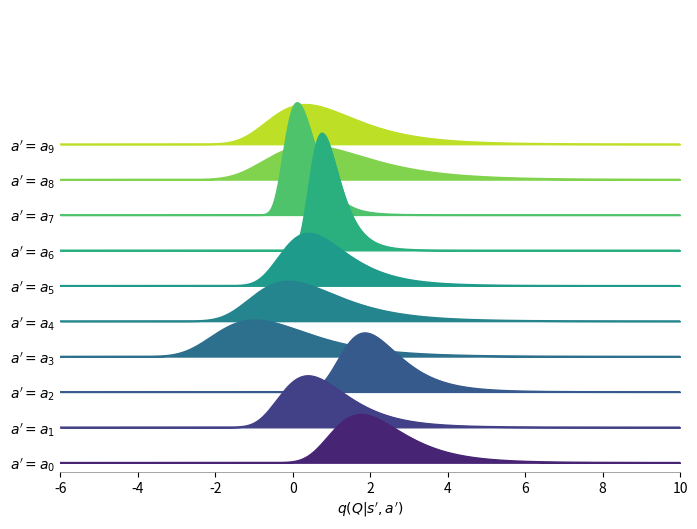
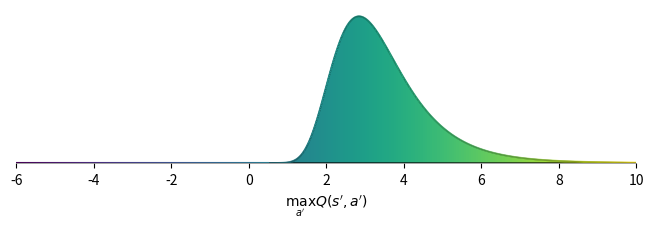
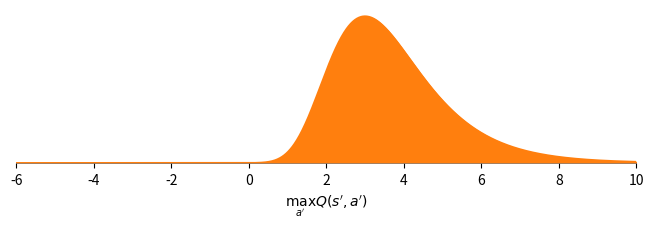

These charts were generated, in order, by the following Python code:
import numpy as np
import matplotlib.pyplot as plt
import os
import matplotlib.cm as cm
from matplotlib.collections import LineCollection
from matplotlib.colors import ListedColormap, BoundaryNorm

# Ensure the output directory exists
os.makedirs("img", exist_ok=True)

# Set seed for reproducible random parameters
np.random.seed(0)

def gumbel_pdf(x, mu=0.0, beta=1.0):
    """Calculates the Gumbel probability density function."""
    z = (x - mu) / beta
    return (1.0 / beta) * np.exp(-z - np.exp(-z))

def gumbel_cdf(x, mu=0.0, beta=1.0):
    """Calculates the Gumbel cumulative distribution function."""
    z = (x - mu) / beta
    return np.exp(-np.exp(-z))

# Generate random parameters (location, scale)
params = [(np.random.randn(), np.random.rand()+0.3) for _ in range(10)]

# Generate x values for the plots
x = np.linspace(-6, 10, 1200)

# Calculate PDFs and CDFs for each set of parameters
pdfs = np.array([gumbel_pdf(x, mu, beta) for mu, beta in params])
cdfs = np.array([gumbel_cdf(x, mu, beta) for mu, beta in params])

# -----------------------------------------------------------------
# Ridgeline Plot (Refactored based on the Matplotlib guide)
# -----------------------------------------------------------------
fig, ax = plt.subplots(figsize=(8, 6), dpi=100)

# Use a positive spacing factor; smaller values create more overlap.
spacing = 0.3
y_offsets = np.arange(len(pdfs)) * spacing

# Generate a nice color theme using the 'viridis' colormap
colors = cm.viridis(np.linspace(0.1, 0.9, len(pdfs)))

# Plot each PDF curve from bottom to top
n_pdfs = len(pdfs)
for i, pdf in enumerate(pdfs):
    offset = y_offsets[i]
    # Assign z-order in pairs. A plot in front (lower i) gets a higher z-order pair.
    # This ensures its fill (zorder) correctly covers the line (zorder+1) of any plot behind it.
    z_order = 2 * (n_pdfs - i)
    ax.plot(x, pdf + offset, color=colors[i], linewidth=1.2, zorder=z_order + 1)
    ax.fill_between(x, offset, pdf + offset, alpha=1.0, color=colors[i], zorder=z_order)


# Add labels for each distribution on the y-axis using professional LaTeX
labels = [rf"$a' = a_{i}$" for i in range(len(params))]
ax.set_yticks(y_offsets)  # Position labels at the base of each curve
ax.set_yticklabels(labels)
ax.tick_params(axis='y', length=0)  # Hide the small tick marks

# Remove the top, right, and left plot borders (spines) for a cleaner look
ax.spines['top'].set_visible(False)
ax.spines['right'].set_visible(False)
ax.spines['left'].set_visible(False)

# Keep the bottom spine as a baseline
ax.spines['bottom'].set_color('gray')
ax.spines['bottom'].set_linewidth(0.5)

# Set x-axis properties with professional LaTeX
ax.set_xlim(x.min(), x.max())
ax.set_xlabel(r"$q(Q|s',a')$")

# Remove grid lines for a minimalist style
ax.grid(False)

# Adjust y-limits to ensure all curves are visible without being clipped
max_peak = max([p.max() for p in pdfs])
ax.set_ylim(-spacing * 0.25, y_offsets[-1] + max_peak + spacing * 0.5)

# Save the figure to the 'img' directory
out1 = "img/gumbel_ridgeline_plot.svg"
fig.savefig(out1, format="svg", bbox_inches="tight", transparent=False)
plt.close(fig)
print(f"Saved ridgeline plot to {out1}")


# -----------------------------------------------------------------
# PDF of the maximum of the variables (with gradient fill and outline)
# -----------------------------------------------------------------
prod_all_cdfs = np.prod(cdfs, axis=0)
pdf_max = np.zeros_like(x)
for i in range(len(pdfs)):
    others = np.prod([cdfs[j] for j in range(len(pdfs)) if j != i], axis=0)
    pdf_max += pdfs[i] * others

approx_area = np.trapz(pdf_max, x)

fig2, ax2 = plt.subplots(figsize=(8, 2)) # Reduced height for a sleeker look

# --- Gradient Fill Implementation ---
# 1. Create the gradient image.
gradient = np.linspace(0, 1, 256)
gradient = np.vstack((gradient, gradient))

# 2. Display the image, stretching it to the plot's dimensions
im = ax2.imshow(gradient, aspect='auto', cmap=plt.get_cmap('viridis'),
                  extent=(x.min(), x.max(), 0, pdf_max.max()))

# 3. Use `fill_between` to create a polygon that will serve as a clipping mask
poly = ax2.fill_between(x, 0, pdf_max, facecolor='none')

# 4. Clip the gradient image with the polygon path
im.set_clip_path(poly.get_paths()[0], transform=ax2.transData)

# --- Gradient Outline Implementation ---
# 1. Create a set of points for the line segments: (x, y)
points = np.array([x, pdf_max]).T.reshape(-1, 1, 2)
segments = np.concatenate([points[:-1], points[1:]], axis=1)

# 2. Create a LineCollection from the segments
lc = LineCollection(segments, cmap='viridis', norm=plt.Normalize(x.min(), x.max()))

# 3. Set the colors of the line segments based on the x-coordinate
lc.set_array(x)
lc.set_linewidth(1.5)

# 4. Add the colored line collection to the plot
ax2.add_collection(lc)


# --- Aesthetic Adjustments ---
# Remove the top, right, and left plot borders
ax2.spines['top'].set_visible(False)
ax2.spines['right'].set_visible(False)
ax2.spines['left'].set_visible(False)

# Keep the bottom spine as a baseline
ax2.spines['bottom'].set_color('gray')
ax2.spines['bottom'].set_linewidth(0.5)

# Remove y-axis ticks and labels
ax2.set_yticks([])

# Set x-axis properties and label
ax2.set_xlabel(r"$\max_{a'} Q(s',a')$")
ax2.set_xlim(x.min(), x.max())
# Add a 5% margin to the top to prevent clipping
ax2.set_ylim(bottom=0, top=pdf_max.max() * 1.05)


out2 = "img/gumbel_max_pdf.svg"
# Use a transparent background when saving for a cleaner look
fig2.savefig(out2, format="svg", bbox_inches="tight", transparent=False)
plt.close(fig2)
print(f"Saved max PDF plot to {out2}")


# -----------------------------------------------------------------
# NEW: PDF of the maximum with a SOLID ORANGE color scheme
# -----------------------------------------------------------------
fig3, ax3 = plt.subplots(figsize=(8, 2))
x = np.linspace(-6, 10, 1200)

# Calculate PDFs and CDFs for each set of parameters
pdf_predicted = gumbel_pdf(x, mu=3, beta=1.2)
# --- Solid Color Implementation ---
# Use fill_between for the solid fill and a simple plot for the outline
ax3.fill_between(x, 0, pdf_predicted, color="tab:orange", alpha=1.0) # Lighter orange fill
ax3.plot(x, pdf_predicted, color="tab:orange", linewidth=1.5) # Darker orange line

# --- Aesthetic Adjustments ---
ax3.spines['top'].set_visible(False)
ax3.spines['right'].set_visible(False)
ax3.spines['left'].set_visible(False)
ax3.spines['bottom'].set_color('gray')
ax3.spines['bottom'].set_linewidth(0.5)
ax3.set_yticks([])
ax3.set_xlabel(r"$\max_{a'} Q(s',a')$")
ax3.set_xlim(x.min(), x.max())
ax3.set_ylim(bottom=0, top=pdf_predicted.max() * 1.05)

# --- Save the new plot ---
out3 = "img/gumbel_max_pdf_orange_solid.svg"
fig3.savefig(out3, format="svg", bbox_inches="tight", transparent=True)
plt.close(fig3)
print(f"Saved max PDF plot (solid orange) to {out3}")
